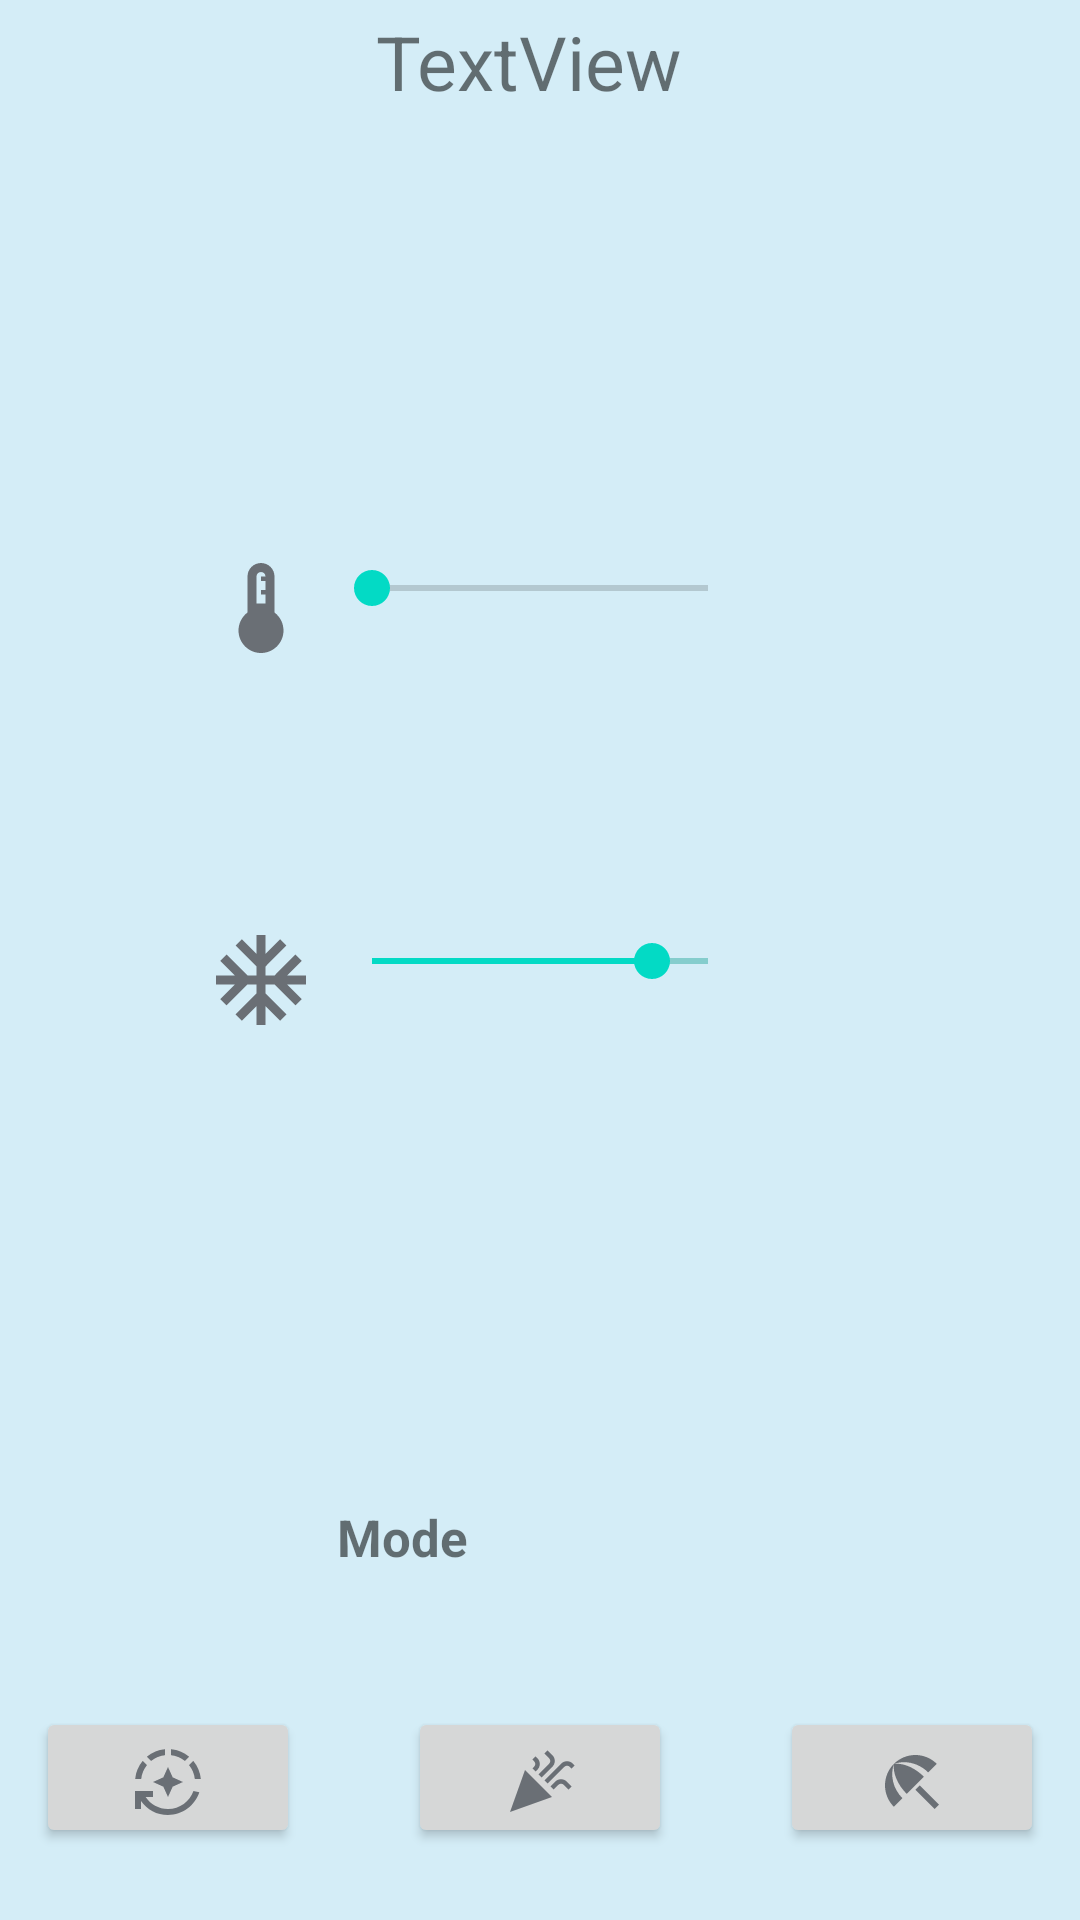

Android layout source for this screen:
<!-- AndroidManifest.xml: application theme Theme.SmartClickApp -->
<!-- res/layout/fragment_refrigerator.xml -->
<?xml version="1.0" encoding="utf-8"?>
<androidx.constraintlayout.widget.ConstraintLayout xmlns:android="http://schemas.android.com/apk/res/android"
    xmlns:app="http://schemas.android.com/apk/res-auto"
    xmlns:tools="http://schemas.android.com/tools"
    android:layout_width="match_parent"
    android:layout_height="300dp"
    android:layout_margin="10dp"
    android:background="@color/main_act_background"
    android:id="@+id/refrigeratorConstraintLayout"
    tools:context=".ui.devices.fragments.RefrigeratorFragment">

    <SeekBar
        android:id="@+id/refigeratorSeekBar"
        android:layout_width="144dp"
        android:layout_height="41dp"
        android:max="8"
        android:min="2"
        android:progress="2"
        android:scaleX="1"
        android:scaleY="1"
        app:layout_constraintBottom_toBottomOf="parent"
        app:layout_constraintEnd_toEndOf="parent"
        app:layout_constraintStart_toStartOf="parent"
        app:layout_constraintTop_toTopOf="parent"
        app:layout_constraintVertical_bias="0.293" />

    <SeekBar
        android:id="@+id/refigeratorFreezerSeekBar"
        android:layout_width="144dp"
        android:layout_height="41dp"
        android:max="-8"
        android:min="-20"
        android:progress="-10"
        android:scaleX="1"
        android:scaleY="1"
        app:layout_constraintBottom_toBottomOf="parent"
        app:layout_constraintEnd_toEndOf="parent"
        app:layout_constraintStart_toStartOf="parent"
        app:layout_constraintTop_toTopOf="parent"
        app:layout_constraintVertical_bias="0.501" />

    <ImageView
        android:id="@+id/refigeratorIcon"
        android:layout_width="64dp"
        android:layout_height="61dp"
        app:layout_constraintBottom_toBottomOf="parent"
        app:layout_constraintEnd_toEndOf="parent"
        app:layout_constraintHorizontal_bias="0.0"
        app:layout_constraintStart_toStartOf="parent"
        app:layout_constraintTop_toTopOf="parent"
        app:layout_constraintVertical_bias="0.009"
        app:srcCompat="@drawable/kitchen_asset"
        android:contentDescription="TODO" />

    <TextView
        android:id="@+id/refrigeratorName"
        android:layout_width="288dp"
        android:layout_height="36dp"
        android:layout_marginEnd="40dp"
        android:text="TextView"
        android:textAlignment="center"
        android:textSize="25dp"
        app:layout_constraintBottom_toBottomOf="parent"
        app:layout_constraintEnd_toEndOf="parent"
        app:layout_constraintTop_toTopOf="parent"
        app:layout_constraintVertical_bias="0.006" />


    <ImageView
        android:id="@+id/refrigeratorTemperature"
        android:layout_width="38dp"
        android:layout_height="36dp"
        app:layout_constraintBottom_toBottomOf="parent"
        app:layout_constraintEnd_toEndOf="parent"
        app:layout_constraintHorizontal_bias="0.211"
        app:layout_constraintStart_toStartOf="parent"
        app:layout_constraintTop_toTopOf="parent"
        app:layout_constraintVertical_bias="0.306"
        app:srcCompat="@drawable/thermostat_asset" />

    <ImageView
        android:id="@+id/freezerTemperature"
        android:layout_width="38dp"
        android:layout_height="36dp"
        app:layout_constraintBottom_toBottomOf="parent"
        app:layout_constraintEnd_toEndOf="parent"
        app:layout_constraintHorizontal_bias="0.211"
        app:layout_constraintStart_toStartOf="parent"
        app:layout_constraintTop_toTopOf="parent"
        app:layout_constraintVertical_bias="0.511"
        app:srcCompat="@drawable/cold_asset" />

    <TextView
        android:id="@+id/freezerTemperatureNumber"
        android:layout_width="wrap_content"
        android:layout_height="wrap_content"
        android:textSize="17sp"
        app:layout_constraintBottom_toBottomOf="parent"
        app:layout_constraintEnd_toEndOf="parent"
        app:layout_constraintHorizontal_bias="0.765"
        app:layout_constraintStart_toStartOf="parent"
        app:layout_constraintTop_toTopOf="parent"
        app:layout_constraintVertical_bias="0.501" />

    <TextView
        android:id="@+id/refrigeratorTemperatureNumber"
        android:layout_width="wrap_content"
        android:layout_height="wrap_content"
        android:textSize="17sp"
        app:layout_constraintBottom_toBottomOf="parent"
        app:layout_constraintEnd_toEndOf="parent"
        app:layout_constraintHorizontal_bias="0.767"
        app:layout_constraintStart_toStartOf="parent"
        app:layout_constraintTop_toTopOf="parent"
        app:layout_constraintVertical_bias="0.292" />

    <TextView
        android:id="@+id/refrigeratorMode"
        android:layout_width="wrap_content"
        android:layout_height="wrap_content"
        android:text="@string/refrigerator_mode"
        android:textSize="17sp"
        android:textStyle="bold"
        app:layout_constraintBottom_toTopOf="@+id/modeRefrigeratorFest"
        app:layout_constraintEnd_toEndOf="parent"
        app:layout_constraintHorizontal_bias="0.355"
        app:layout_constraintStart_toStartOf="parent"
        app:layout_constraintTop_toTopOf="parent"
        app:layout_constraintVertical_bias="0.917" />

    <Button
        android:id="@+id/modeRefrigeratorAuto"
        android:layout_width="wrap_content"
        android:layout_height="47dp"
        android:layout_marginBottom="24dp"
        android:drawableBottom="@drawable/auto_asset"
        android:textColor="@color/black"
        android:textSize="12sp"
        app:layout_constraintBottom_toBottomOf="parent"
        app:layout_constraintEnd_toStartOf="@+id/modeRefrigeratorFest"
        app:layout_constraintHorizontal_bias="0.25"
        app:layout_constraintStart_toStartOf="parent"
        app:layout_constraintTop_toTopOf="parent"
        app:layout_constraintVertical_bias="1.0" />

    <Button
        android:id="@+id/modeRefrigeratorFest"
        android:layout_width="wrap_content"
        android:layout_height="47dp"
        android:layout_marginBottom="24dp"
        android:drawableBottom="@drawable/celebration_asset"
        android:textColor="@color/black"
        android:textSize="12sp"
        app:layout_constraintBottom_toBottomOf="parent"
        app:layout_constraintEnd_toEndOf="parent"
        app:layout_constraintStart_toStartOf="parent" />

    <Button
        android:id="@+id/modeRefrigeratorVacation"
        android:layout_width="wrap_content"
        android:layout_height="47dp"
        android:layout_marginBottom="24dp"
        android:drawableBottom="@drawable/beach_asset"
        android:textColor="@color/black"
        android:textSize="12sp"
        app:layout_constraintBottom_toBottomOf="parent"
        app:layout_constraintEnd_toEndOf="parent"
        app:layout_constraintHorizontal_bias="0.75"
        app:layout_constraintStart_toEndOf="@+id/modeRefrigeratorFest"
        app:layout_constraintTop_toTopOf="parent"
        app:layout_constraintVertical_bias="1.0" />

    <Button
        android:id="@+id/colorPickerButton"
        android:layout_width="48dp"
        android:layout_height="36dp"
        android:background="?android:attr/selectableItemBackground"
        android:drawableLeft="@drawable/color_picker_asset"
        app:layout_constraintBottom_toBottomOf="parent"
        app:layout_constraintEnd_toEndOf="parent"
        app:layout_constraintHorizontal_bias="1.0"
        app:layout_constraintStart_toStartOf="parent"
        app:layout_constraintTop_toTopOf="parent"
        app:layout_constraintVertical_bias="0.014" />


    <TextView
        android:id="@+id/refrigeratorActualMode"
        android:layout_width="87dp"
        android:layout_height="21dp"
        android:textSize="17sp"
        app:layout_constraintBottom_toTopOf="@+id/modeRefrigeratorFest"
        app:layout_constraintEnd_toEndOf="parent"
        app:layout_constraintHorizontal_bias="0.0"
        app:layout_constraintStart_toEndOf="@+id/refrigeratorMode"
        app:layout_constraintTop_toBottomOf="@+id/refigeratorFreezerSeekBar"
        app:layout_constraintVertical_bias="0.54" />


</androidx.constraintlayout.widget.ConstraintLayout>
<!-- resources referenced by this layout -->
<resources>
  <color name="black">#FF000000</color>
  <color name="main_act_background">#D4EDF7</color>
  <!-- drawable beach_asset (drawable) -->
  <vector android:height="24dp" android:tint="#6A6F75"
      android:viewportHeight="24" android:viewportWidth="24"
      android:width="24dp" xmlns:android="http://schemas.android.com/apk/res/android">
      <path android:fillColor="@android:color/white" android:pathData="M13.127,14.56l1.43,-1.43 6.44,6.443L19.57,21zM17.42,8.83l2.86,-2.86c-3.95,-3.95 -10.35,-3.96 -14.3,-0.02 3.93,-1.3 8.31,-0.25 11.44,2.88zM5.95,5.98c-3.94,3.95 -3.93,10.35 0.02,14.3l2.86,-2.86C5.7,14.29 4.65,9.91 5.95,5.98zM5.97,5.96l-0.01,0.01c-0.38,3.01 1.17,6.88 4.3,10.02l5.73,-5.73c-3.13,-3.13 -7.01,-4.68 -10.02,-4.3z"/>
  </vector>
  <!-- drawable celebration_asset (drawable) -->
  <vector android:height="24dp" android:tint="#6A6F75"
      android:viewportHeight="24" android:viewportWidth="24"
      android:width="24dp" xmlns:android="http://schemas.android.com/apk/res/android">
      <path android:fillColor="@android:color/white" android:pathData="M2,22l14,-5l-9,-9z"/>
      <path android:fillColor="@android:color/white" android:pathData="M14.53,12.53l5.59,-5.59c0.49,-0.49 1.28,-0.49 1.77,0l0.59,0.59l1.06,-1.06l-0.59,-0.59c-1.07,-1.07 -2.82,-1.07 -3.89,0l-5.59,5.59L14.53,12.53z"/>
      <path android:fillColor="@android:color/white" android:pathData="M10.06,6.88L9.47,7.47l1.06,1.06l0.59,-0.59c1.07,-1.07 1.07,-2.82 0,-3.89l-0.59,-0.59L9.47,4.53l0.59,0.59C10.54,5.6 10.54,6.4 10.06,6.88z"/>
      <path android:fillColor="@android:color/white" android:pathData="M17.06,11.88l-1.59,1.59l1.06,1.06l1.59,-1.59c0.49,-0.49 1.28,-0.49 1.77,0l1.61,1.61l1.06,-1.06l-1.61,-1.61C19.87,10.81 18.13,10.81 17.06,11.88z"/>
      <path android:fillColor="@android:color/white" android:pathData="M15.06,5.88l-3.59,3.59l1.06,1.06l3.59,-3.59c1.07,-1.07 1.07,-2.82 0,-3.89l-1.59,-1.59l-1.06,1.06l1.59,1.59C15.54,4.6 15.54,5.4 15.06,5.88z"/>
  </vector>
  <!-- drawable cold_asset (drawable) -->
  <vector android:height="24dp" android:tint="#6A6F75"
      android:viewportHeight="24" android:viewportWidth="24"
      android:width="24dp" xmlns:android="http://schemas.android.com/apk/res/android">
      <path android:fillColor="@android:color/white" android:pathData="M22,11h-4.17l3.24,-3.24 -1.41,-1.42L15,11h-2V9l4.66,-4.66 -1.42,-1.41L13,6.17V2h-2v4.17L7.76,2.93 6.34,4.34 11,9v2H9L4.34,6.34 2.93,7.76 6.17,11H2v2h4.17l-3.24,3.24 1.41,1.42L9,13h2v2l-4.66,4.66 1.42,1.41L11,17.83V22h2v-4.17l3.24,3.24 1.42,-1.41L13,15v-2h2l4.66,4.66 1.41,-1.42L17.83,13H22z"/>
  </vector>
  <!-- drawable thermostat_asset (drawable) -->
  <vector android:height="24dp" android:tint="#6A6F75"
      android:viewportHeight="24" android:viewportWidth="24"
      android:width="24dp" xmlns:android="http://schemas.android.com/apk/res/android">
      <path android:fillColor="@android:color/white" android:pathData="M15,13L15,5c0,-1.66 -1.34,-3 -3,-3S9,3.34 9,5v8c-1.21,0.91 -2,2.37 -2,4 0,2.76 2.24,5 5,5s5,-2.24 5,-5c0,-1.63 -0.79,-3.09 -2,-4zM11,5c0,-0.55 0.45,-1 1,-1s1,0.45 1,1h-1v1h1v2h-1v1h1v2h-2L11,5z"/>
  </vector>
  <string name="refrigerator_mode">Mode</string>
  <style name="Theme.SmartClickApp" parent="Theme.MaterialComponents.DayNight.NoActionBar">
          
          <item name="colorPrimary">@color/blue_main</item>
          <item name="colorPrimaryVariant">@color/purple_700</item>
          <item name="colorOnPrimary">@color/white</item>
          
          <item name="colorSecondary">@color/teal_200</item>
          <item name="colorSecondaryVariant">@color/teal_700</item>
          <item name="colorOnSecondary">@color/black</item>
          
          <item name="android:statusBarColor" tools:targetApi="l">?attr/colorPrimary</item>
          
  
      </style>
  <color name="blue_main">#48A3FD</color>
  <color name="purple_700">#FF3700B3</color>
  <color name="white">#FFFFFFFF</color>
  <color name="teal_200">#FF03DAC5</color>
  <color name="teal_700">#FF018786</color>
</resources>
